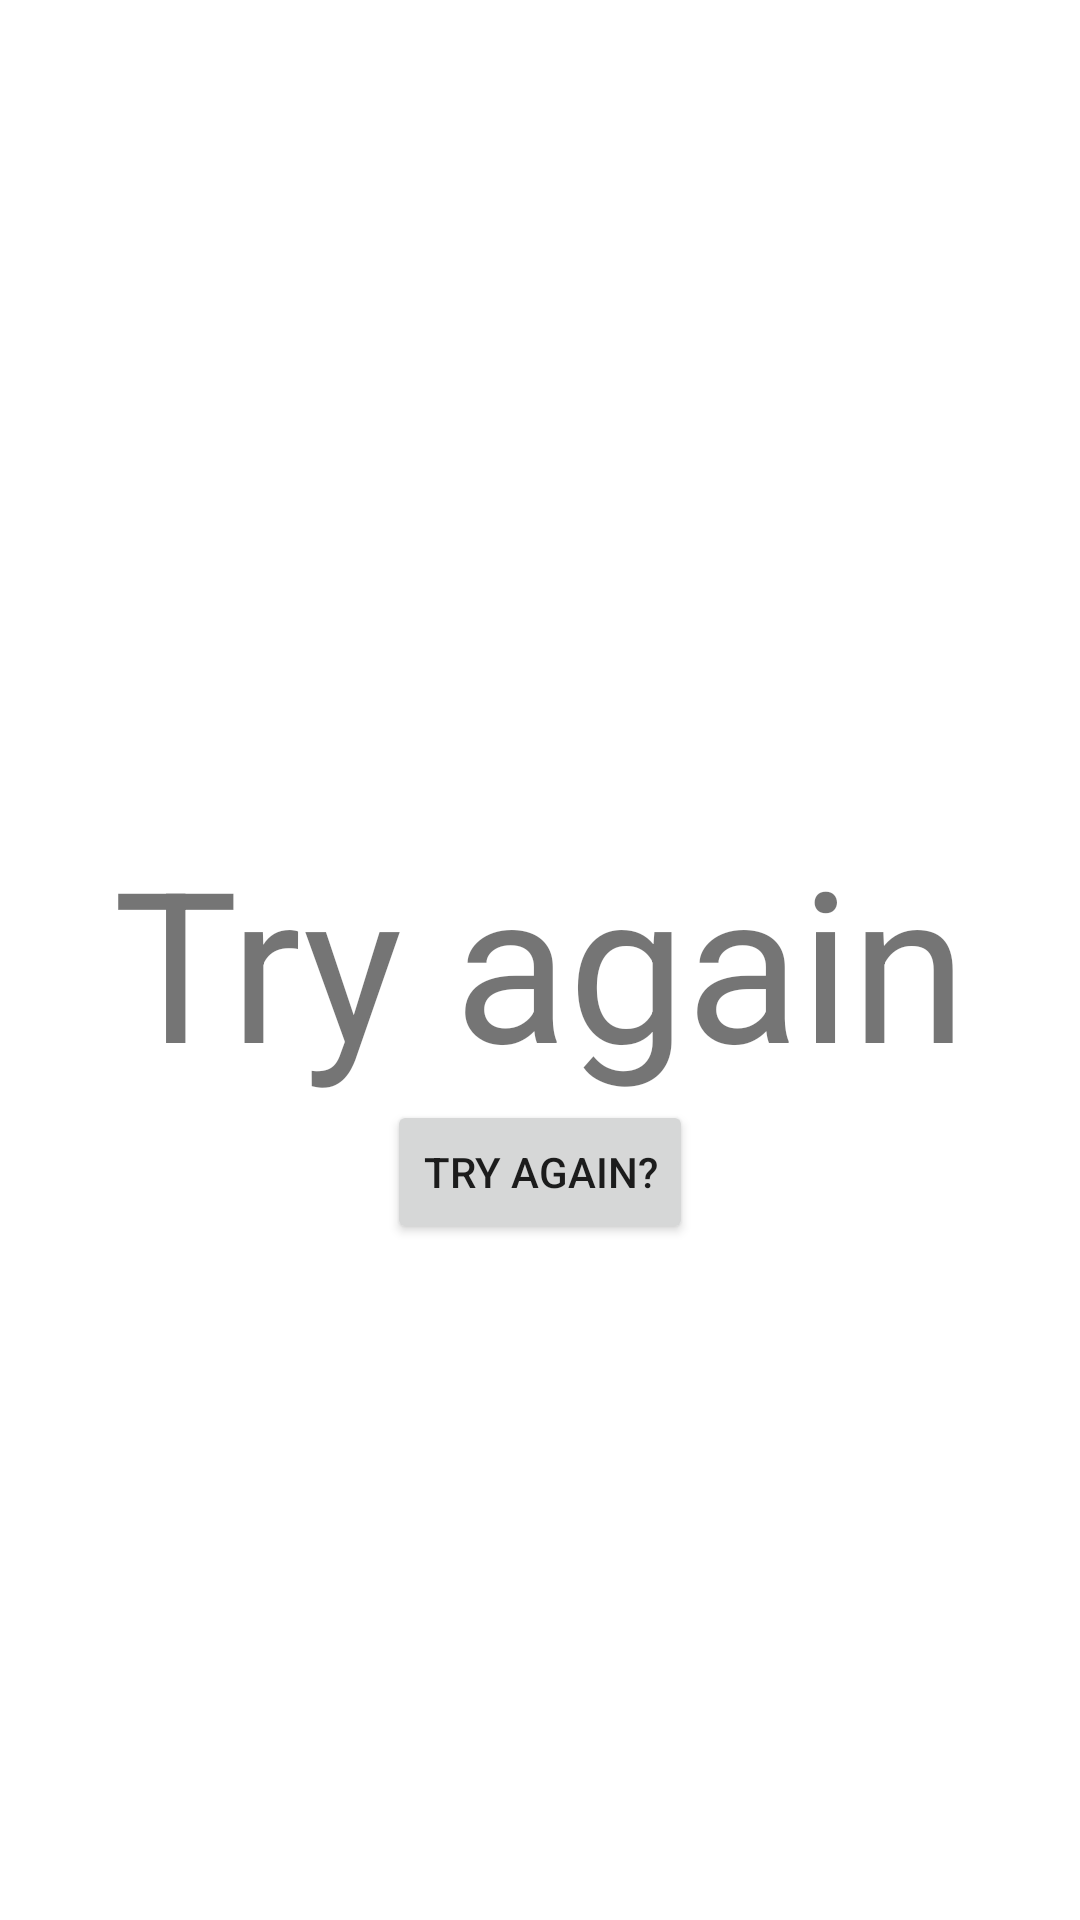

Android layout source for this screen:
<!-- AndroidManifest.xml: application theme Theme.TiriviaBeginner -->
<!-- res/layout/fragment_game_over.xml -->
<?xml version="1.0" encoding="utf-8"?>
<layout xmlns:android="http://schemas.android.com/apk/res/android"
    xmlns:tools="http://schemas.android.com/tools"
    xmlns:app="http://schemas.android.com/apk/res-auto"
    tools:context="com.example.android.navigation.GameOverFragment">
    <androidx.constraintlayout.widget.ConstraintLayout
        android:layout_width="match_parent"
        android:layout_height="match_parent">

        <TextView
            android:id="@+id/losttv"
            android:layout_width="wrap_content"
            android:layout_height="wrap_content"
            android:textSize="70sp"
            app:layout_constraintStart_toStartOf="parent"
            app:layout_constraintEnd_toEndOf="parent"
            app:layout_constraintBottom_toBottomOf="parent"
            app:layout_constraintTop_toTopOf="parent"
            android:text="Try again" />

        <Button
            android:id="@+id/try_again"
            app:layout_constraintTop_toBottomOf="@+id/losttv"
            app:layout_constraintStart_toStartOf="parent"
            app:layout_constraintEnd_toEndOf="parent"
            android:text="Try again?"
            android:layout_width="wrap_content"
            android:layout_height="wrap_content"/>
    </androidx.constraintlayout.widget.ConstraintLayout>

</layout>
<!-- resources referenced by this layout -->
<resources>
  <style name="Theme.TiriviaBeginner" parent="Theme.MaterialComponents.DayNight.DarkActionBar">
          
          <item name="colorPrimary">@color/purple_500</item>
          <item name="colorPrimaryVariant">@color/purple_700</item>
          <item name="colorOnPrimary">@color/white</item>
          
          <item name="colorSecondary">@color/teal_200</item>
          <item name="colorSecondaryVariant">@color/teal_700</item>
          <item name="colorOnSecondary">@color/black</item>
          
          <item name="android:statusBarColor" tools:targetApi="l">?attr/colorPrimaryVariant</item>
          
      </style>
  <!-- not gathered from this repository: default colours our renderer supplied (Android Studio template values) -->
  <color name="purple_500">#FF6200EE</color>
  <color name="purple_700">#FF3700B3</color>
  <color name="teal_200">#FF03DAC5</color>
  <color name="teal_700">#FF018786</color>
  <color name="black">#FF000000</color>
  <color name="white">#FFFFFFFF</color>
</resources>
